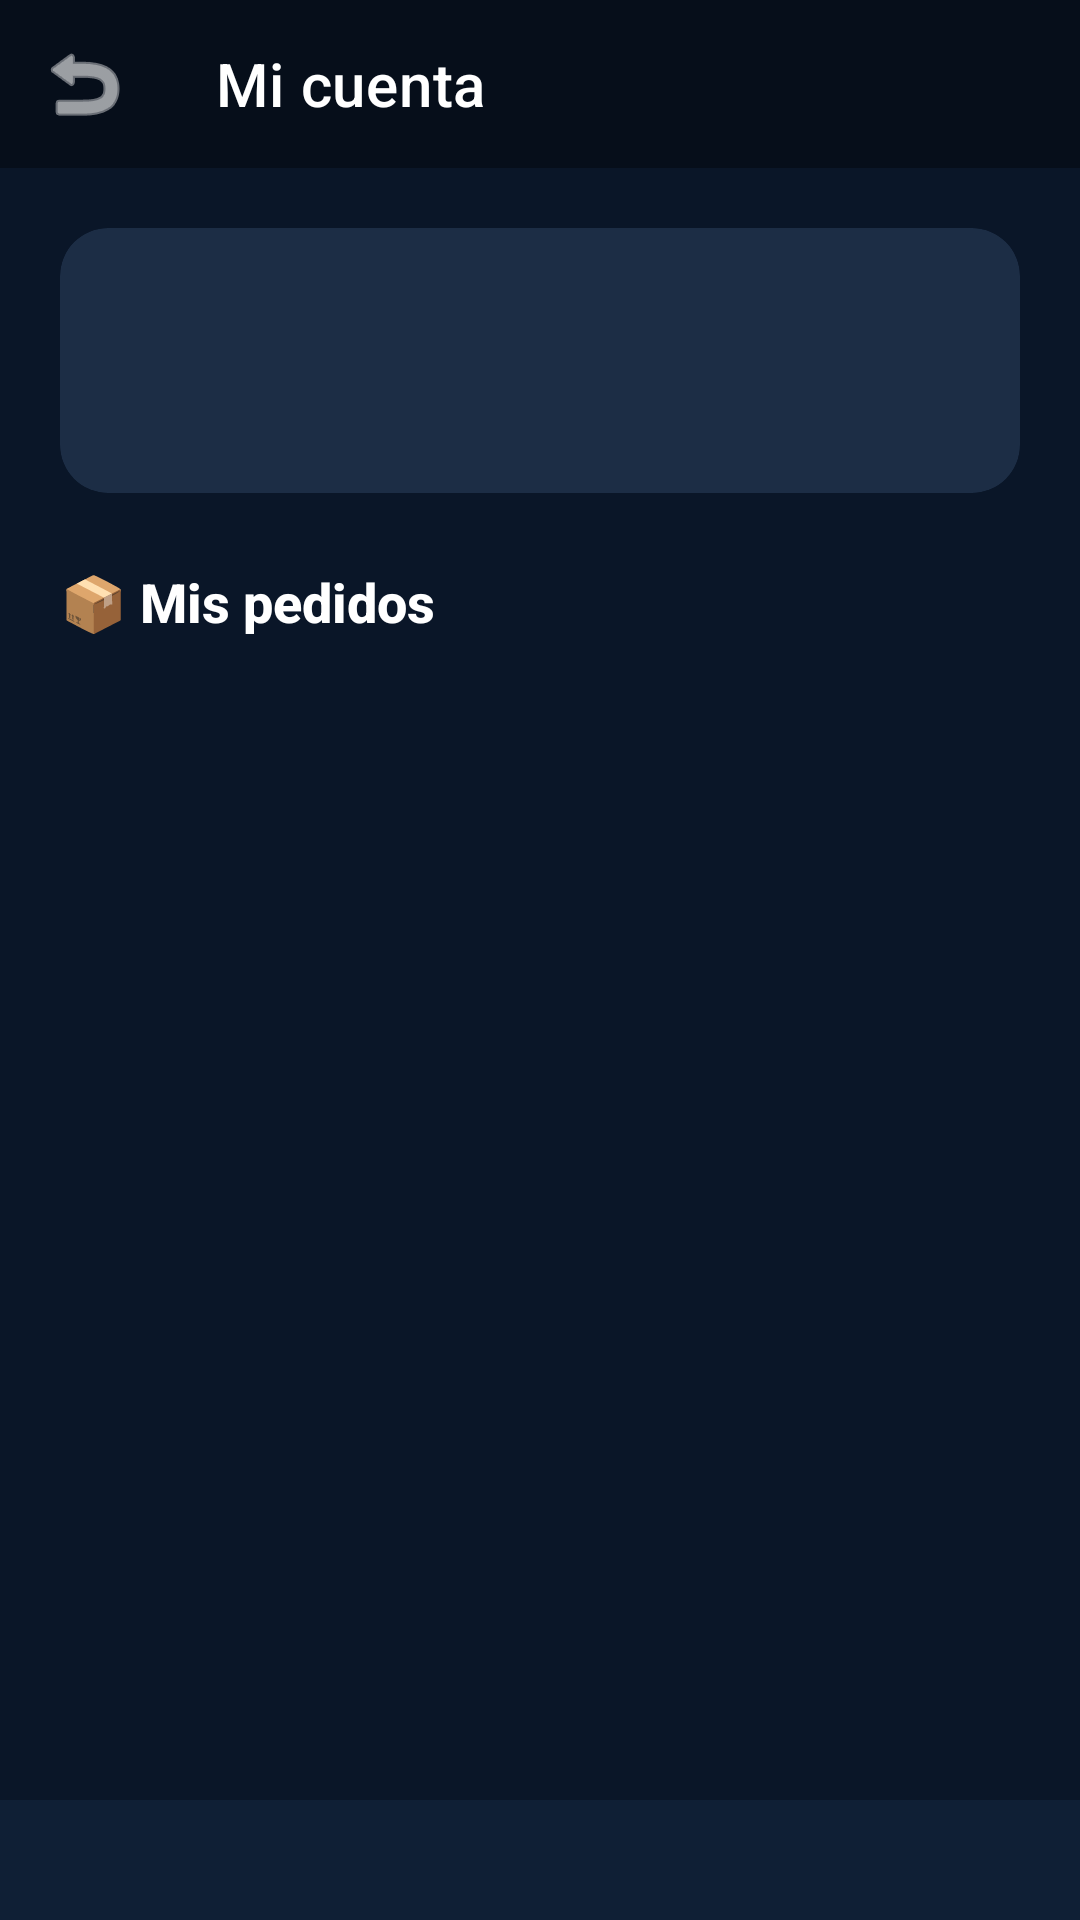

Android layout source for this screen:
<!-- AndroidManifest.xml: activity theme Theme.Zuppon -->
<!-- res/layout/activity_profile.xml -->
<?xml version="1.0" encoding="utf-8"?>
<LinearLayout
    xmlns:android="http://schemas.android.com/apk/res/android"
    xmlns:app="http://schemas.android.com/apk/res-auto"
    android:layout_width="match_parent"
    android:layout_height="match_parent"
    android:orientation="vertical"
    android:background="@color/zuppon_primary">

    <com.google.android.material.appbar.MaterialToolbar
        android:id="@+id/toolbar_profile"
        android:layout_width="match_parent"
        android:layout_height="wrap_content"
        android:background="@color/zuppon_primary_dark"
        app:title="Mi cuenta"
        app:titleTextColor="@color/white"
        app:navigationIcon="@android:drawable/ic_menu_revert"
        app:navigationIconTint="@color/white" />

    <androidx.core.widget.NestedScrollView
        android:layout_width="match_parent"
        android:layout_height="0dp"
        android:layout_weight="1">

        <LinearLayout
            android:layout_width="match_parent"
            android:layout_height="wrap_content"
            android:orientation="vertical"
            android:padding="20dp">

            <androidx.cardview.widget.CardView
                android:layout_width="match_parent"
                android:layout_height="wrap_content"
                app:cardBackgroundColor="@color/zuppon_card_2"
                app:cardCornerRadius="16dp"
                app:cardElevation="0dp">

                <LinearLayout
                    android:layout_width="match_parent"
                    android:layout_height="wrap_content"
                    android:orientation="vertical"
                    android:padding="18dp">

                    <TextView
                        android:id="@+id/tv_profile_name"
                        android:layout_width="wrap_content"
                        android:layout_height="wrap_content"
                        android:textColor="@color/zuppon_yellow"
                        android:textSize="22sp"
                        android:textStyle="bold" />

                    <TextView
                        android:id="@+id/tv_profile_email"
                        android:layout_width="wrap_content"
                        android:layout_height="wrap_content"
                        android:layout_marginTop="4dp"
                        android:textColor="@color/zuppon_text_secondary"
                        android:textSize="14sp" />

                    <TextView
                        android:id="@+id/tv_profile_guest"
                        android:layout_width="match_parent"
                        android:layout_height="wrap_content"
                        android:layout_marginTop="8dp"
                        android:text="Iniciá sesión para guardar tus pedidos en tu cuenta."
                        android:textColor="@color/zuppon_text_hint"
                        android:textSize="13sp"
                        android:visibility="gone" />
                </LinearLayout>
            </androidx.cardview.widget.CardView>

            <TextView
                android:layout_width="wrap_content"
                android:layout_height="wrap_content"
                android:layout_marginTop="24dp"
                android:layout_marginBottom="10dp"
                android:text="📦 Mis pedidos"
                android:textColor="@color/white"
                android:textSize="18sp"
                android:textStyle="bold" />

            <ProgressBar
                android:id="@+id/progress_orders"
                android:layout_width="wrap_content"
                android:layout_height="wrap_content"
                android:layout_gravity="center_horizontal"
                android:indeterminateTint="@color/zuppon_yellow"
                android:visibility="gone" />

            <TextView
                android:id="@+id/tv_no_orders"
                android:layout_width="match_parent"
                android:layout_height="wrap_content"
                android:text="Todavía no tenés pedidos."
                android:textColor="@color/zuppon_text_hint"
                android:textSize="14sp"
                android:visibility="gone" />

            <LinearLayout
                android:id="@+id/ll_profile_orders"
                android:layout_width="match_parent"
                android:layout_height="wrap_content"
                android:orientation="vertical" />

        </LinearLayout>
    </androidx.core.widget.NestedScrollView>

    <LinearLayout
        android:layout_width="match_parent"
        android:layout_height="wrap_content"
        android:orientation="vertical"
        android:padding="20dp"
        android:background="@color/zuppon_surface">

        <com.google.android.material.button.MaterialButton
            android:id="@+id/btn_profile_login"
            style="@style/ZupponButton"
            android:layout_width="match_parent"
            android:layout_height="wrap_content"
            android:text="Iniciar sesión"
            android:visibility="gone" />

        <com.google.android.material.button.MaterialButton
            android:id="@+id/btn_logout"
            style="@style/ZupponButtonOutline"
            android:layout_width="match_parent"
            android:layout_height="wrap_content"
            android:text="Cerrar sesión"
            android:visibility="gone" />
    </LinearLayout>

</LinearLayout>
<!-- resources referenced by this layout -->
<resources>
  <color name="white">#FFFFFFFF</color>
  <color name="zuppon_card_2">#FF1C2D45</color>
  <color name="zuppon_primary">#FF0A1628</color>
  <color name="zuppon_primary_dark">#FF060E1A</color>
  <color name="zuppon_surface">#FF0F1F35</color>
  <color name="zuppon_text_hint">#FF5A6F8A</color>
  <color name="zuppon_text_secondary">#FF90A4BE</color>
  <color name="zuppon_yellow">#FF00D4FF</color>
  <style name="ZupponButton" parent="Widget.MaterialComponents.Button">
          <item name="backgroundTint">@color/zuppon_accent</item>
          <item name="android:textColor">@color/white</item>
          <item name="android:textSize">15sp</item>
          <item name="android:textStyle">bold</item>
          <item name="android:paddingTop">16dp</item>
          <item name="android:paddingBottom">16dp</item>
          <item name="cornerRadius">30dp</item>
          <item name="android:letterSpacing">0.03</item>
          <item name="elevation">0dp</item>
      </style>
  <style name="ZupponButtonOutline" parent="Widget.MaterialComponents.Button.OutlinedButton">
          <item name="strokeColor">@color/zuppon_divider_bright</item>
          <item name="android:textColor">@color/zuppon_text_secondary</item>
          <item name="android:textSize">15sp</item>
          <item name="android:paddingTop">16dp</item>
          <item name="android:paddingBottom">16dp</item>
          <item name="cornerRadius">30dp</item>
          <item name="elevation">0dp</item>
      </style>
  <style name="Theme.Zuppon" parent="Theme.MaterialComponents.DayNight.NoActionBar">
          <item name="colorPrimary">@color/zuppon_accent</item>
          <item name="colorPrimaryVariant">@color/zuppon_accent_dark</item>
          <item name="colorOnPrimary">@color/white</item>
          <item name="colorSecondary">@color/zuppon_yellow</item>
          <item name="colorSecondaryVariant">@color/zuppon_accent_dark</item>
          <item name="colorOnSecondary">@color/black</item>
          <item name="android:statusBarColor">@color/zuppon_primary_dark</item>
          <item name="android:windowBackground">@color/zuppon_primary</item>
          <item name="android:fontFamily">sans-serif-medium</item>
          
          <item name="android:windowAnimationStyle">@style/NoWindowAnimation</item>
      </style>
  <color name="zuppon_accent">#FF2196F3</color>
  <color name="zuppon_divider_bright">#FF2A4060</color>
  <color name="zuppon_accent_dark">#FF1565C0</color>
  <color name="black">#FF000000</color>
  <style name="NoWindowAnimation">
          <item name="android:activityOpenEnterAnimation">@null</item>
          <item name="android:activityOpenExitAnimation">@null</item>
          <item name="android:activityCloseEnterAnimation">@null</item>
          <item name="android:activityCloseExitAnimation">@null</item>
          <item name="android:taskOpenEnterAnimation">@null</item>
          <item name="android:taskOpenExitAnimation">@null</item>
          <item name="android:taskCloseEnterAnimation">@null</item>
          <item name="android:taskCloseExitAnimation">@null</item>
      </style>
</resources>
